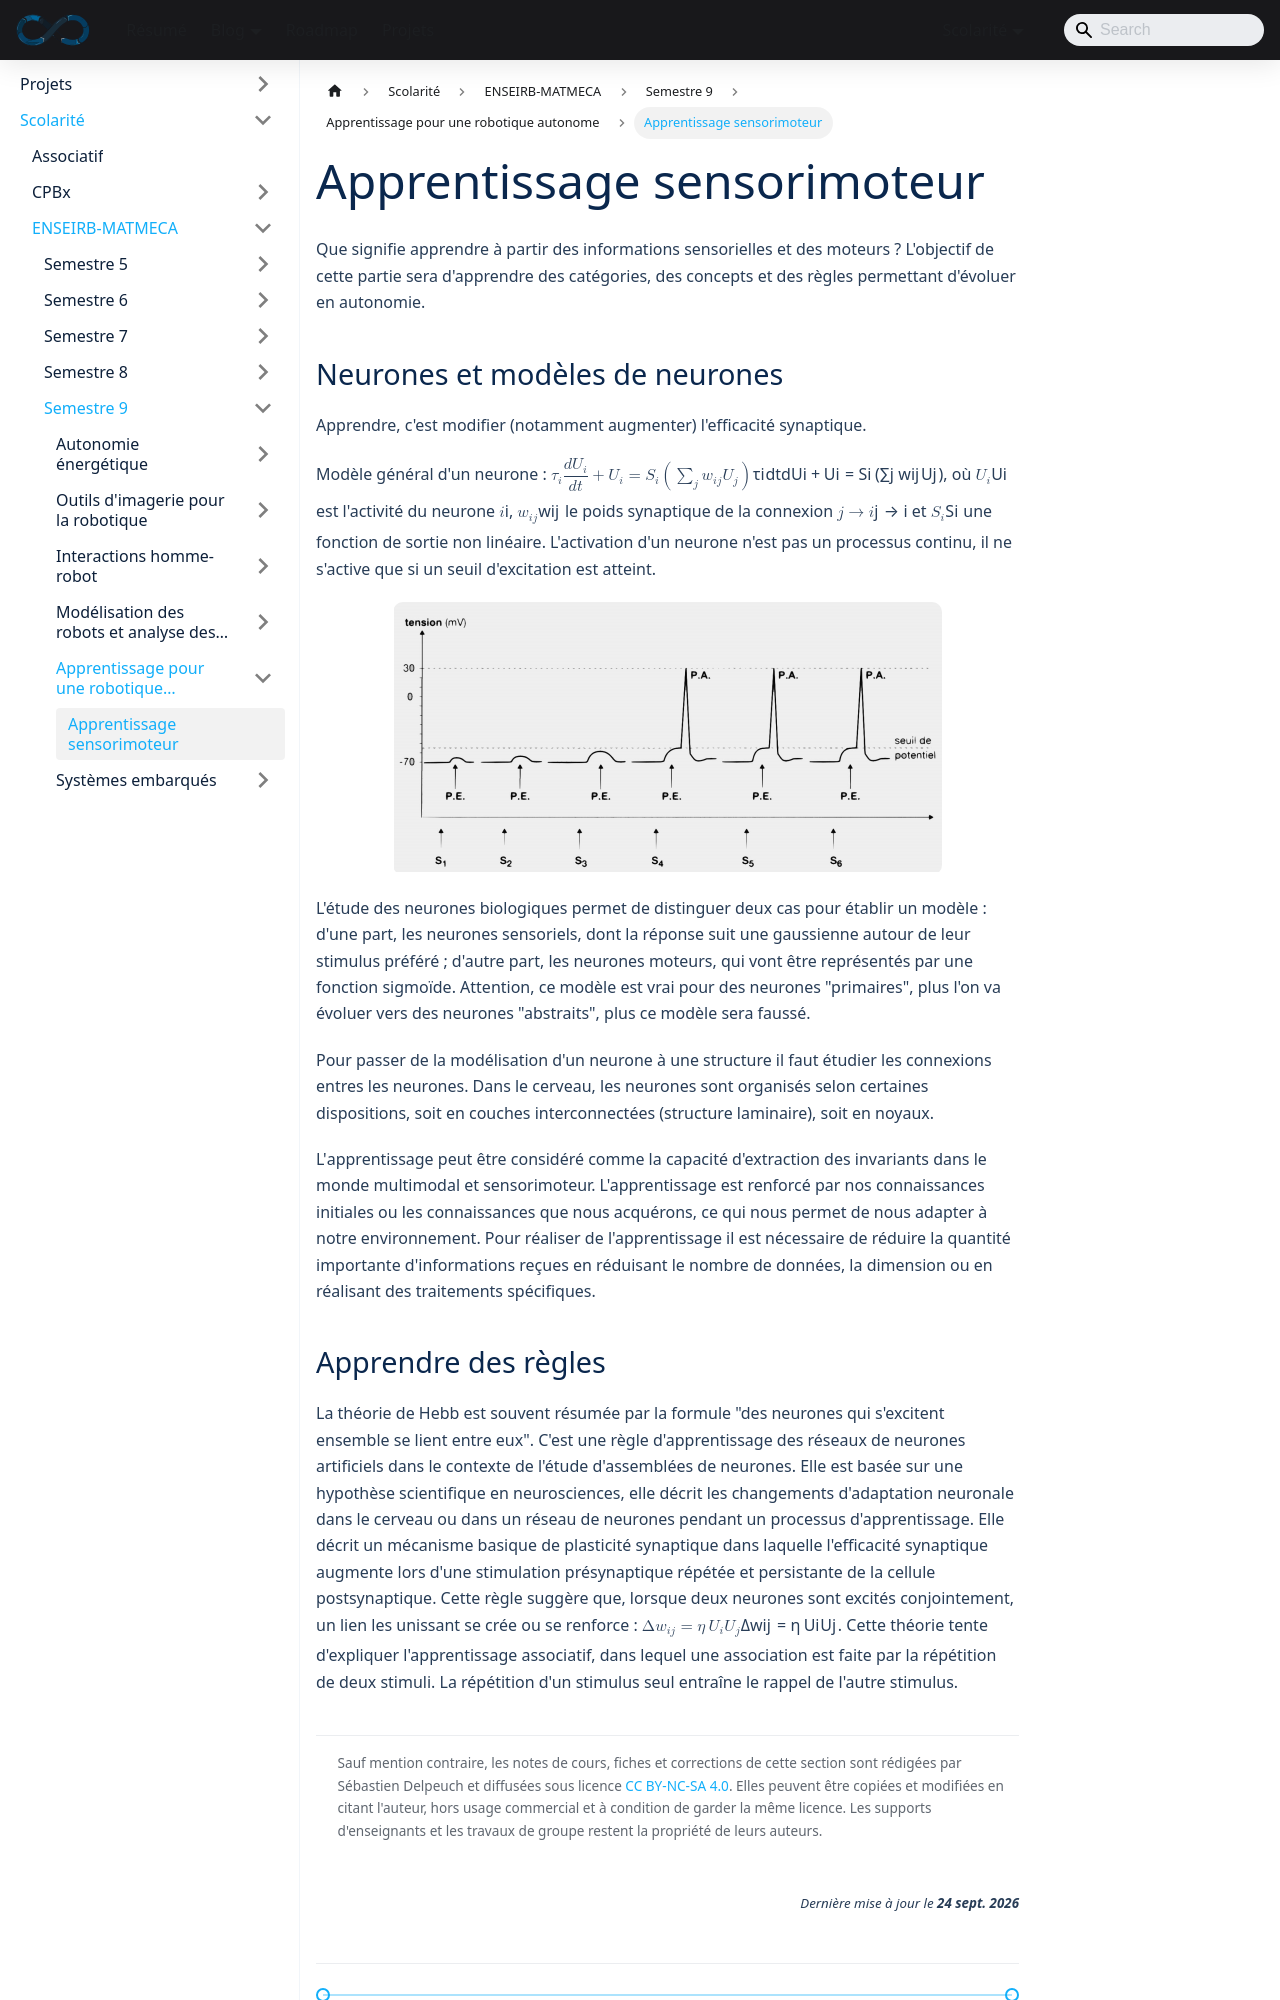

repository: sedelpeuch/sedelpeuch.github.io · page: docs/scolarite/enseirb/s9/RobotiqueAutonome/ApprentissageSensorimoteur/index.html · generator: docusaurus

---
title: "Apprentissage sensorimoteur"
description: "Apprentissage sensorimoteur : modèles de neurones, organisation des réseaux et règle d'apprentissage de Hebb."
---

Que signifie apprendre à partir des informations sensorielles et des moteurs ? L'objectif de cette partie sera d'apprendre des catégories, des concepts et des règles permettant d'évoluer en autonomie.

## Neurones et modèles de neurones

Apprendre, c'est modifier (notamment augmenter) l'efficacité synaptique.

Modèle général d'un neurone : $\tau_i \dfrac{dU_i}{dt} + U_i = S_i \left(\sum_{j} w_{ij} U_j\right)$, où $U_i$ est l'activité du neurone $i$, $w_{ij}$ le poids synaptique de la connexion $j \rightarrow i$ et $S_i$ une fonction de sortie non linéaire.
L'activation d'un neurone n'est pas un processus continu, il ne s'active que si un seuil d'excitation est atteint.

![Modèle de neurone](./img/1.png)

L'étude des neurones biologiques permet de distinguer deux cas pour établir un modèle : d'une part, les neurones sensoriels, dont la réponse suit une gaussienne autour de leur stimulus préféré ; d'autre part, les neurones moteurs, qui vont être représentés par une fonction sigmoïde. Attention, ce modèle est vrai pour des neurones "primaires", plus l'on va évoluer vers des neurones "abstraits", plus ce modèle sera faussé.

Pour passer de la modélisation d'un neurone à une structure il faut étudier les connexions entres les neurones. Dans le cerveau, les neurones sont organisés selon certaines dispositions, soit en couches interconnectées (structure laminaire), soit en noyaux.

L'**apprentissage** peut être considéré comme la capacité d'extraction des invariants dans le monde multimodal et sensorimoteur. L'apprentissage est renforcé par nos connaissances initiales ou les connaissances que nous acquérons, ce qui nous permet de nous adapter à notre environnement. Pour réaliser de l'apprentissage il est nécessaire de réduire la quantité importante d'informations reçues en réduisant le nombre de données, la dimension ou en réalisant des traitements spécifiques.
